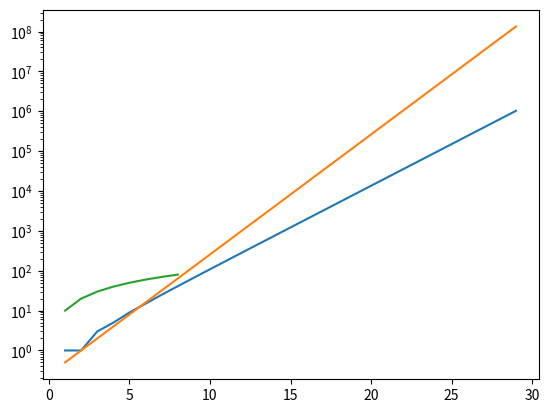

This figure's Python source:
#!/usr/bin/env python3
# -*- coding: utf-8 -*-
"""
Created on Tue Jan 11 17:00:38 2022

@author: fuad
"""

import matplotlib.pyplot as plt
import time
#import math

def fib(n):
    '''
    

    Parameters
    ----------
    n : integer

    Returns the n th fibonacci number
    -------
    TYPE
        Function.

    '''
    global numFibCalls
    numFibCalls += 1
    if n==1:
        return 1
    if n== 2:
        return 1
    else:
        return fib(n-1) + fib(n-2)
    
upperbound = 30
a = []
a1 = []
for i in range(1,upperbound) :
    numFibCalls = 0
    t0 = time.time()
    fib(i)
    t1 = time.time() - t0
    a.append(numFibCalls)
    a1.append(t1)
    
ae= []
for i in range(1,upperbound):
    ae.append(2**i/4)

plt.figure(1)

plt.semilogy(range(1,upperbound),a)
    
plt.semilogy(range(1,upperbound),ae)   
b = [10,20,30,40,50,60,70,80]
plt.semilogy(range(1,9),b)
    
    
    
    
    
    
    
